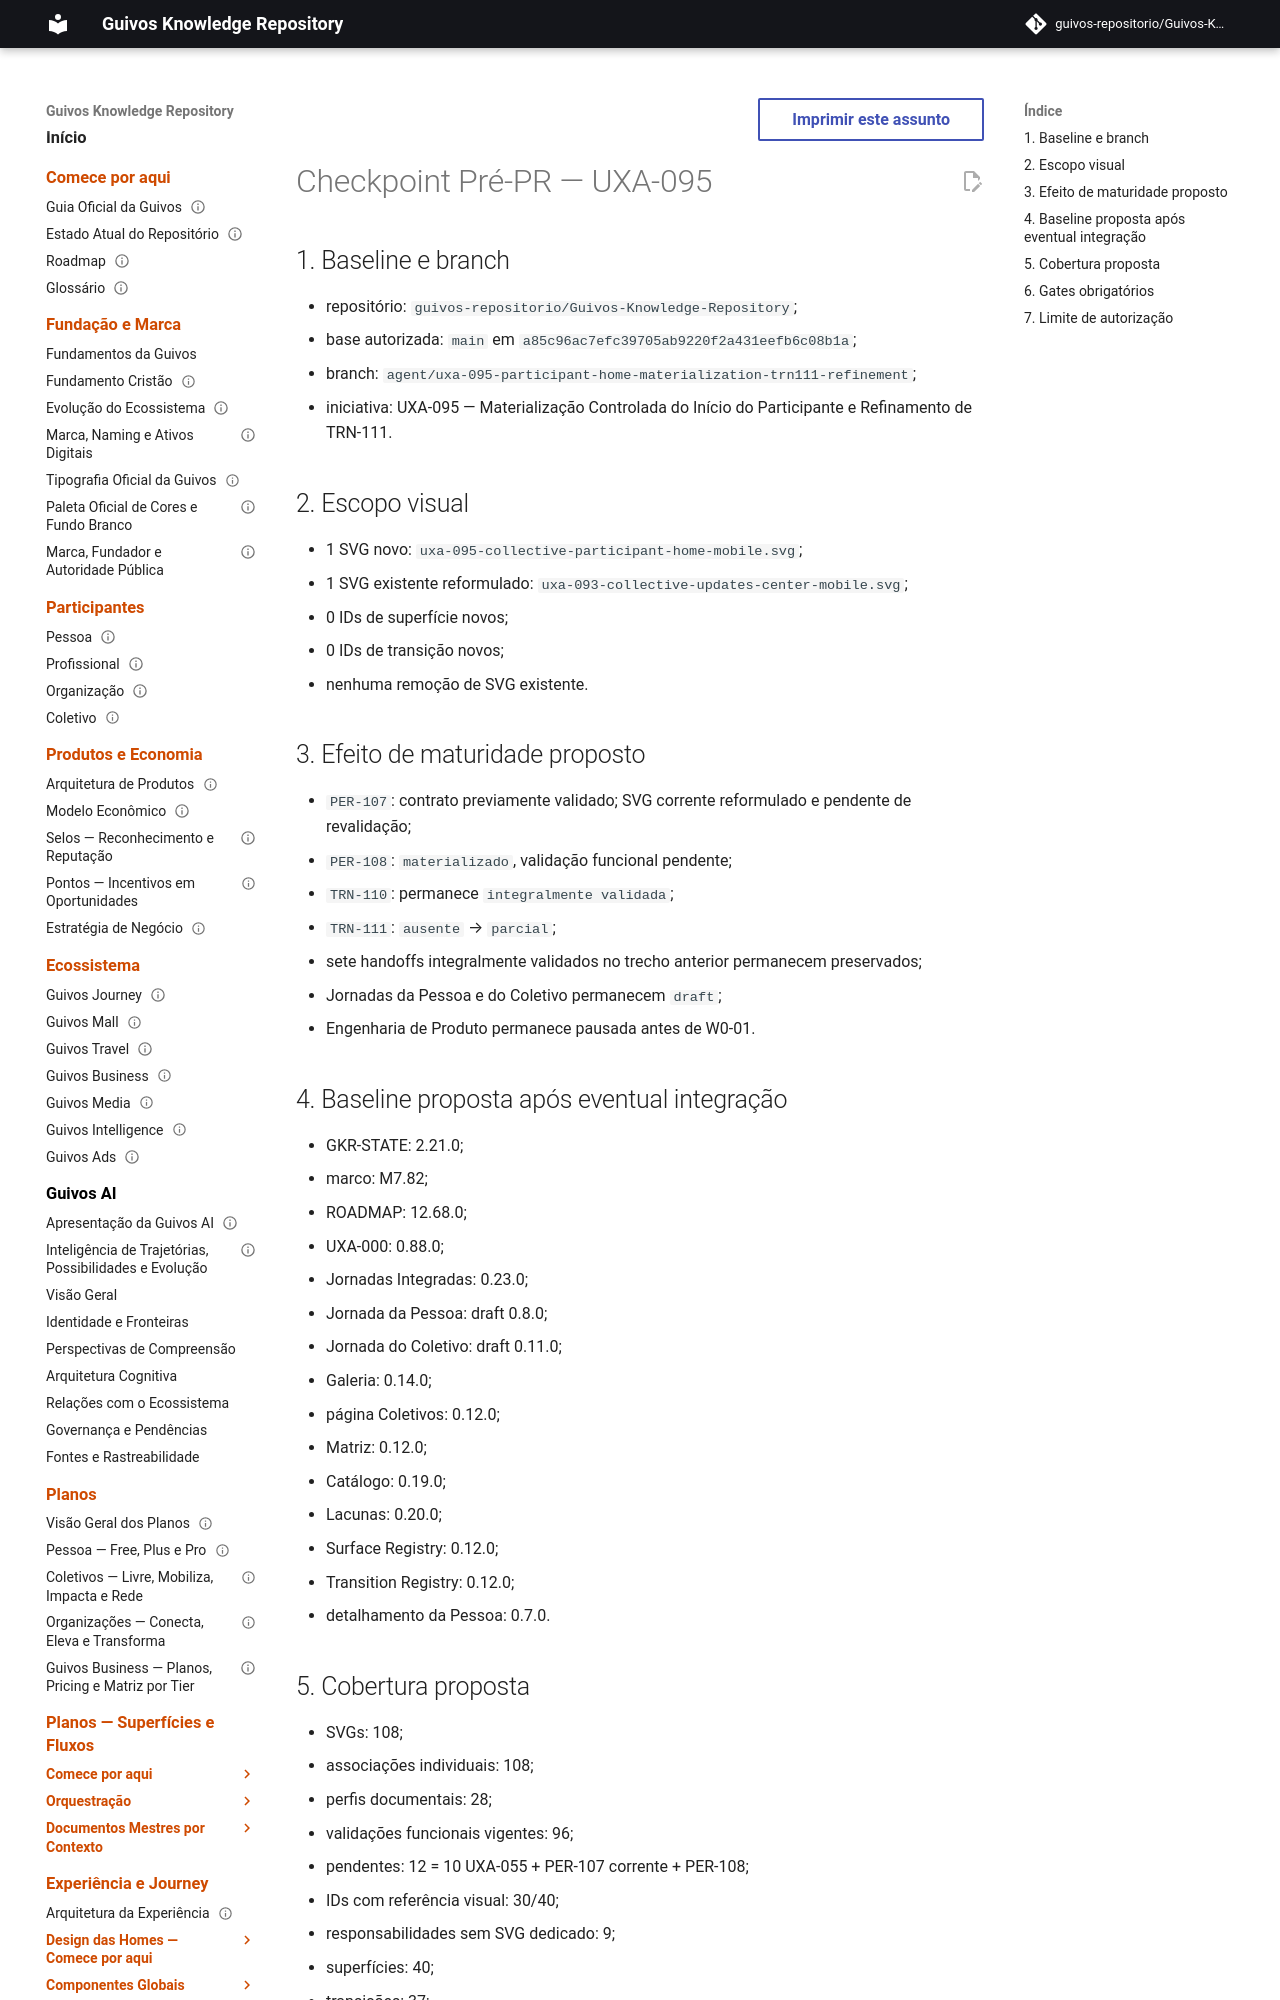

repository: guivos-repositorio/Guivos-Knowledge-Repository · page: project/uxa-095-pr-checkpoint/index.html · generator: mkdocs

---
id: GKR-UXA-095-PR-CHECKPOINT-001
title: Checkpoint Pré-PR — UXA-095
status: active
version: 0.1.0
owner: Repositório de Conhecimento da Guivos
last_updated: 2026-08-07
related:
  - GKR-STATE-001
  - M7.82
normative: false
---

# Checkpoint Pré-PR — UXA-095

## 1. Baseline e branch

- repositório: `guivos-repositorio/Guivos-Knowledge-Repository`;
- base autorizada: `main` em `a85c96ac7efc39705ab9220f2a431eefb6c08b1a`;
- branch: `agent/uxa-095-participant-home-materialization-trn111-refinement`;
- iniciativa: UXA-095 — Materialização Controlada do Início do Participante e Refinamento de TRN-111.

## 2. Escopo visual

- 1 SVG novo: `uxa-095-collective-participant-home-mobile.svg`;
- 1 SVG existente reformulado: `uxa-093-collective-updates-center-mobile.svg`;
- 0 IDs de superfície novos;
- 0 IDs de transição novos;
- nenhuma remoção de SVG existente.
